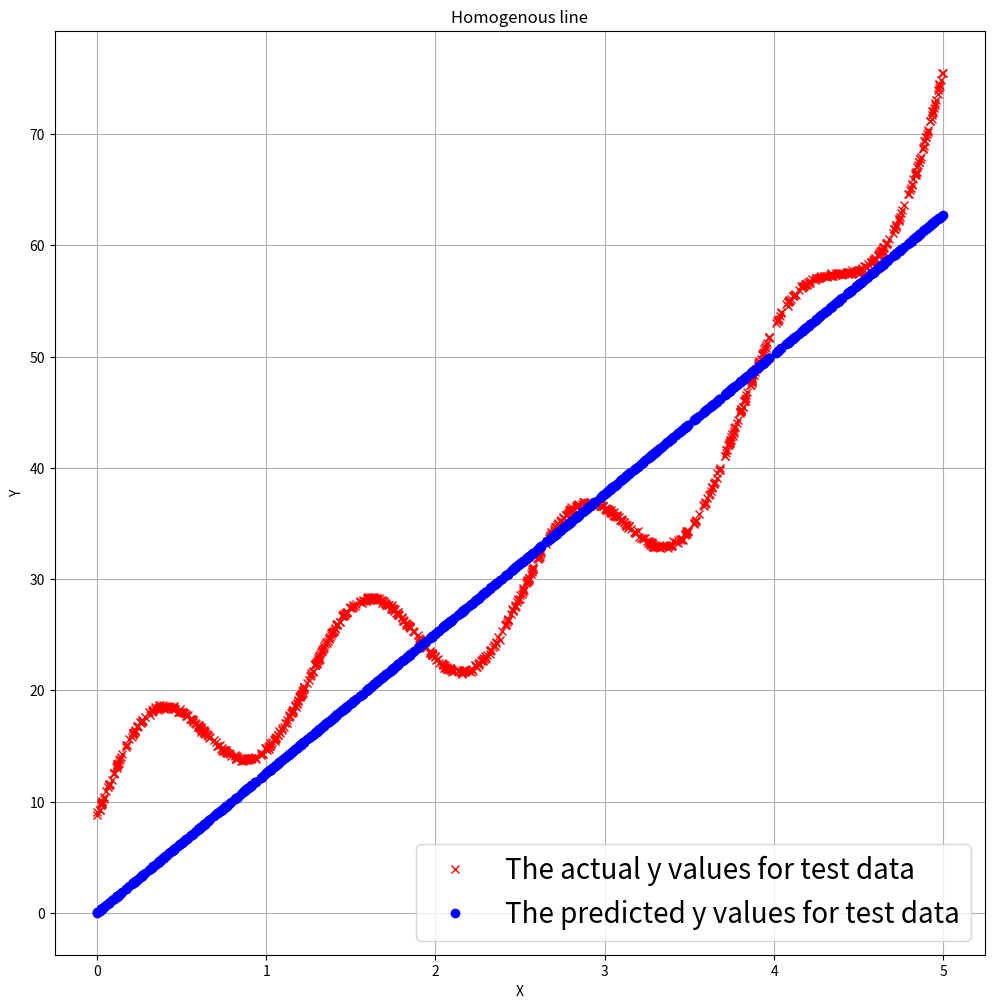
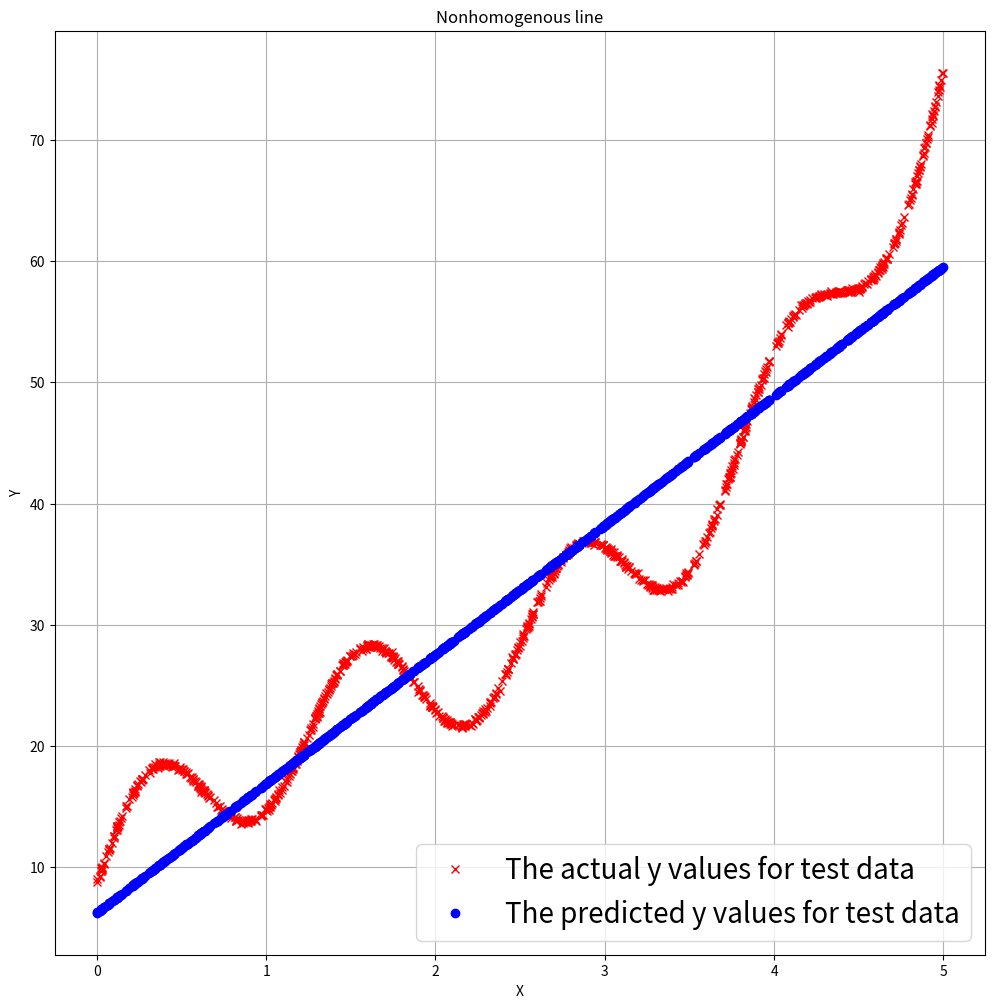
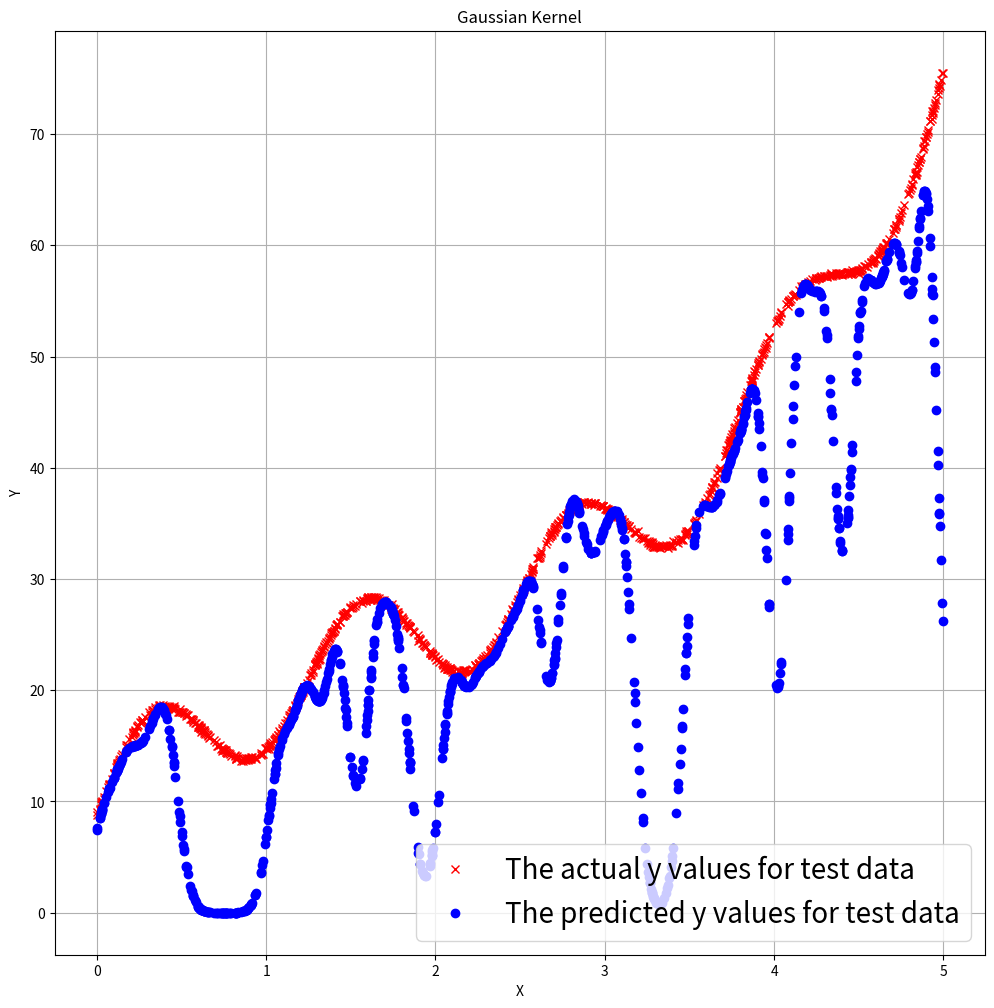

Source code (Python) for these figures, in order:
from __future__ import annotations
import matplotlib.pyplot as plt, numpy as np, numpy.typing as npt


# Solves the Least Squares problem for given X, Y.
# alpha is the regularization coefficient
# Output is the estimated y for both X and X_all
def solve_ols(
  X_train: npt.NDArray[np.float64], Y_train: npt.NDArray[np.float64],
  X_test: npt.NDArray[np.float64], alpha: float
):
  W = np.dot(
    np.linalg.pinv(np.dot(X_train.T, X_train) + alpha * np.identity(np.shape(X_train)[1])),
    np.dot(X_train.T, Y_train)
  )
  # print("Optimal W is ", W.flatten())
  return np.dot(X_train, W), np.dot(X_test, W)


# Solves the Kernelized Regularized Least Squares problem for given K_train, Y.
# K_train is an n-by-n kernel matrix for train data (n := #training_points)
# K_test is an m-by-d kernel matrix (m:= #test_points, n := #training_points)
# It assumes that K_train is invertible
# alpha is the regularization coefficient
# Output is the estimated y for both X and X_all
def solve_kernel_ls(
  K_train: npt.NDArray[np.float64], Y_train: npt.NDArray[np.float64],
  K_test: npt.NDArray[np.float64], alpha: float
):
  a = np.dot(np.linalg.pinv(K_train + alpha * np.identity(np.shape(X_train)[0])), Y_train)
  return np.dot(K, a), np.dot(K_test.T, a)


# If X1 and X2 are the same, then it just computes the kernel matrix of X1
# In general, it computes the kernel matrix corresponding to rows of X1 and rows of X2
# sigma is the bandwidth of the kernel
def gaussian_kernel(X1: npt.NDArray[np.float64], X2: npt.NDArray[np.float64], sigma: float):
  m, n = np.shape(X2)[0], np.shape(X1)[0]
  # vectorized form of computing the kernel matrix
  norms_X1 = np.sum(np.multiply(X1, X1), axis=1)
  norms_X2 = np.sum(np.multiply(X2, X2), axis=1)
  K0 = np.tile(norms_X2, (n, 1)) + np.tile(norms_X1, (m, 1)).T - 2 * (X1 @ X2.T)
  return np.power(np.exp(-1.0 / sigma**2), K0)


def run_ols(
  X_train: npt.NDArray[np.float64], Y_train: npt.NDArray[np.float64],
  X_test: npt.NDArray[np.float64], Y_test: npt.NDArray[np.float64],
  alpha: float,
  plot_X_train: npt.NDArray[np.float64], plot_X_test: npt.NDArray[np.float64],
  description: str,
  kernel: bool = False,
):
  if kernel == False:
    Y_LS_train, Y_LS_test = solve_ols(X_train, Y_train, X_test, alpha)
  else:
    Y_LS_train, Y_LS_test = solve_kernel_ls(X_train, Y_train, X_test, alpha)

  fig, ax = plt.subplots(figsize=(12, 12), dpi=50)

  # Plotting the train data
  # ax.plot(X_train, Y_train, 'rx')
  # Plotting the prediction of our model on the train data
  # ax.plot(X_train, Y_LS_train, 'bo')

  # Plotting the actual y values for the test data
  ax.plot(plot_X_test, Y_test, 'rx', label='The actual y values for test data')
  # Plotting the prediction of our model on the test data
  ax.plot(plot_X_test, Y_LS_test, 'bo', label='The predicted y values for test data')

  ax.legend(loc='lower right', prop={'size': 20})
  ax.set(xlabel='X', ylabel='Y', title=description)
  ax.grid()
  plt.show()

  print('Mean Squarred Error (MSE) of train data:', np.square(np.linalg.norm(Y_LS_train - Y_train)) / Y_train.size)
  print('Mean Squarred Error (MSE) of test data:', np.square(np.linalg.norm(Y_LS_test - Y_test)) / Y_test.size)


# generate n data points based on a combination of sinosuidal and polynomial functions
def generate_data(n: int):
  X = np.random.rand(n, 1) * 5
  X = np.sort(X, axis=0)
  Y = 10 + (X - 0.1) * (X - 0.1) * (X - 0.1) - 5 * (X - 0.5) * (X - 0.5) + 10 * X + 5 * np.sin(5 * X)
  # Adding noise
  Y += 0.1 * np.random.randn(n, 1)
  return X, Y


if __name__ == '__main__':
  # Number of training and test points.
  n_train = 50
  n_test = 1000

  # Regularizaion Coefficient in RLS (lambda in the class)
  alpha = 0.1

  # Bandiwidth of the Gaussian Kernel
  sigma = 0.1

  # Generating train and test data.
  X_train, Y_train = generate_data(n_train)
  X_test, Y_test = generate_data(n_test)

  # Homogenous line/hyperplane (goes through the origin)
  run_ols(X_train, Y_train, X_test, Y_test, alpha, X_train, X_test, 'Homogenous line')

  # Non-homogenous line/hyperplane
  # First we augment the data with an all 1 column/feature
  X_augmented_train = np.concatenate((X_train, np.ones((n_train, 1))), axis=1)
  X_augmented_test = np.concatenate((X_test, np.ones((n_test, 1))), axis=1)

  # OLS on the augmented data.
  run_ols(X_augmented_train, Y_train, X_augmented_test, Y_test, alpha, X_train, X_test, 'Nonhomogenous line')

  # Kernelized Least Squares with Gaussian Kernel
  K = gaussian_kernel(X_train, X_train, sigma)
  K_test = gaussian_kernel(X_train, X_test, sigma)
  run_ols(K, Y_train, K_test, Y_test, alpha, X_train, X_test, 'Gaussian Kernel', True)
